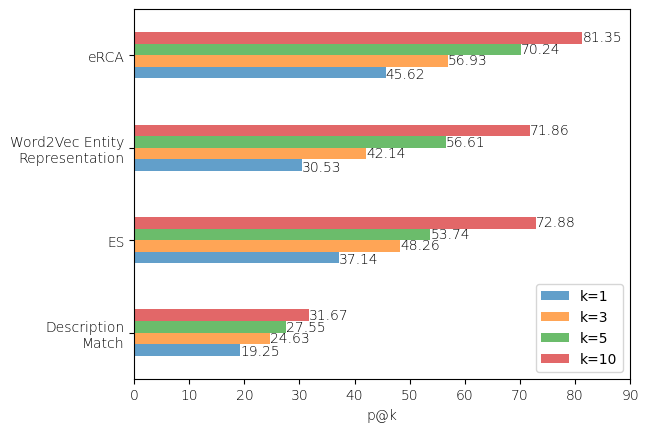

The matplotlib source for this figure:
import pandas as pd
import matplotlib.pyplot as plt


if __name__ == '__main__':
    fontDict = {"family": "Times New Roman", "weight": "light"}
    fontProp = {"family": "Times New Roman", "weight": "normal"}
    data = [[19.25, 24.63, 27.55, 31.67],
            [37.14, 48.26, 53.74, 72.88],
            [30.53, 42.14, 56.61, 71.86],
            [45.62, 56.93, 70.24, 81.35]]
    index = ["Description\nMatch", "ES", "Word2Vec Entity\nRepresentation", "eRCA"]
    columns = ["k=1", "k=3", "k=5", "k=10"]
    data = pd.DataFrame(data, columns=columns, index=index)
    fig, ax = plt.subplots()
    data.plot.barh(ax=ax, alpha=0.7)
    # plt.xlabel("p@k", fontdict=fontDict)
    # plt.ylabel("$algorithm$")
    # plt.xticks(range(0, 100, 10), fontdict=fontDict)
    # plt.yticks(range(len(index)), index, fontdict=fontDict)
    ax.set_xlabel("p@k", fontdict=fontDict)
    ax.set_xticks(range(0, 100, 10))
    ax.set_xticklabels(range(0, 100, 10), fontdict=fontDict)
    ax.set_yticklabels(index, fontdict=fontDict)

    for x, y1 in enumerate(data["k=1"]):
        plt.text(y1, x - 0.25, "%s" % y1, fontdict=fontDict)
    for x, y2 in enumerate(data["k=3"]):
        plt.text(y2, x - 0.1, "%s" % y2, fontdict=fontDict)
    for x, y3 in enumerate(data["k=5"]):
        plt.text(y3, x + 0.02, "%s" % y3, fontdict=fontDict)
    for x, y4 in enumerate(data["k=10"]):
        plt.text(y4, x + 0.15, "%s" % y4, fontdict=fontDict)

    lines, labels = ax.get_legend_handles_labels()
    plt.legend(prop=fontProp)

    plt.savefig(r"D:\LeetCode\case_recommend.jpg", bbox_inches="tight")
    # plt.show()
